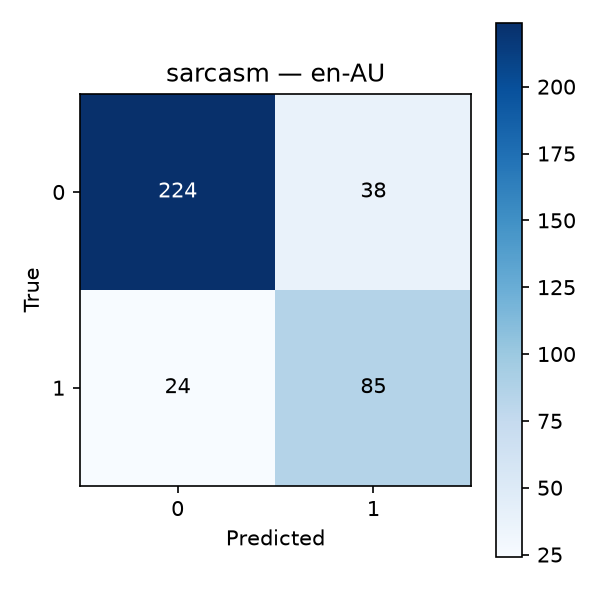

Data behind this chart, as committed beside it:
, pred_0, pred_1
true_0, 224, 38
true_1, 24, 85
